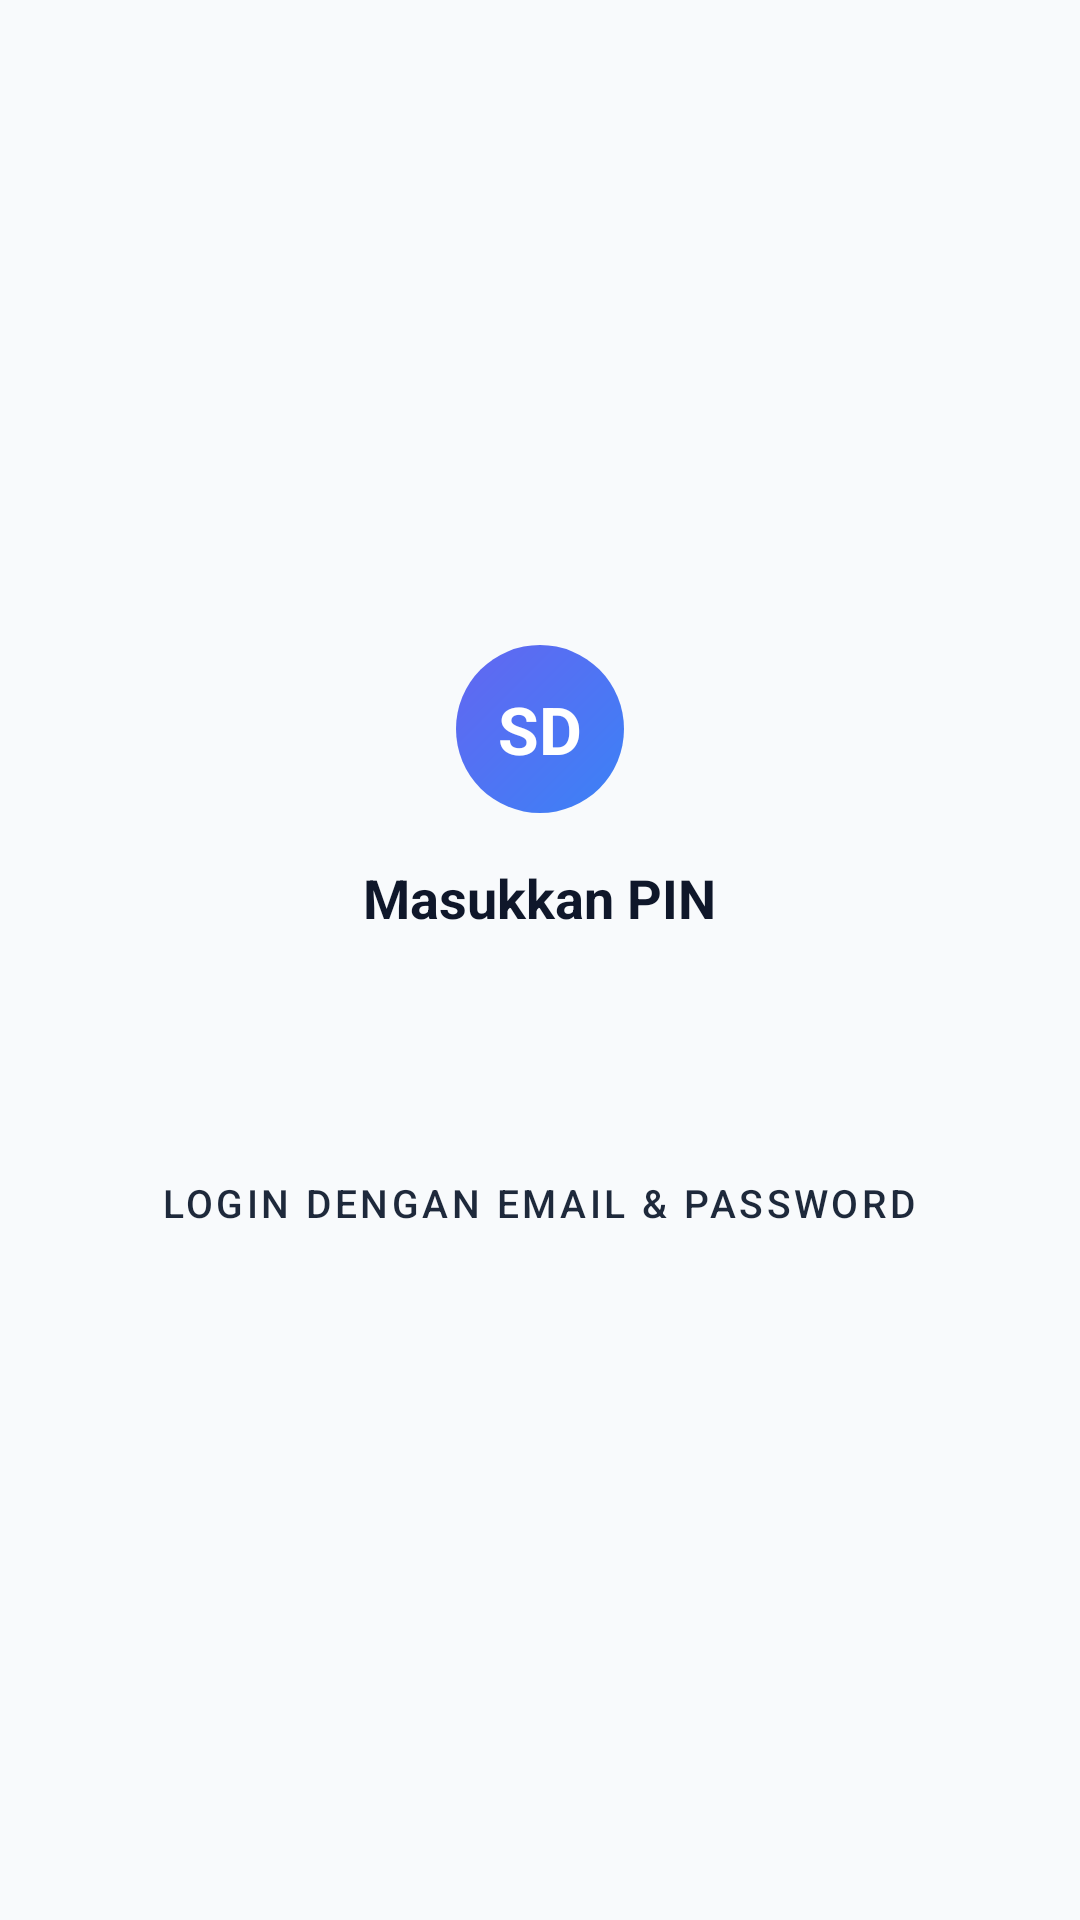

Layout XML and referenced resources for this Android screen:
<!-- AndroidManifest.xml: application theme Theme.SolusidanaSahabat -->
<!-- res/layout/activity_lock.xml -->
<?xml version="1.0" encoding="utf-8"?>
<LinearLayout
    xmlns:android="http://schemas.android.com/apk/res/android"
    xmlns:app="http://schemas.android.com/apk/res-auto"
    android:layout_width="match_parent"
    android:layout_height="match_parent"
    android:orientation="vertical"
    android:gravity="center"
    android:background="@color/background"
    android:padding="32dp">

    <TextView
        android:layout_width="56dp"
        android:layout_height="56dp"
        android:text="SD"
        android:textSize="22sp"
        android:textStyle="bold"
        android:textColor="#FFFFFF"
        android:gravity="center"
        android:background="@drawable/bg_avatar_circle"
        android:layout_marginBottom="16dp" />

    <TextView
        android:id="@+id/tvTitle"
        android:layout_width="wrap_content"
        android:layout_height="wrap_content"
        android:text="Masukkan PIN"
        android:textSize="18sp"
        android:textStyle="bold"
        android:textColor="@color/text_primary"
        android:layout_marginBottom="8dp" />

    <TextView
        android:id="@+id/tvError"
        android:layout_width="wrap_content"
        android:layout_height="wrap_content"
        android:text=""
        android:textSize="13sp"
        android:textColor="#EF4444"
        android:layout_marginBottom="16dp" />

    
    <LinearLayout
        android:id="@+id/pinContainer"
        android:layout_width="match_parent"
        android:layout_height="wrap_content"
        android:orientation="vertical"
        android:visibility="gone">

        <com.google.android.material.textfield.TextInputLayout
            style="@style/Widget.MaterialComponents.TextInputLayout.OutlinedBox"
            android:layout_width="match_parent"
            android:layout_height="wrap_content"
            android:hint="PIN (6 digit)"
            app:passwordToggleEnabled="true"
            android:layout_marginBottom="16dp">

            <com.google.android.material.textfield.TextInputEditText
                android:id="@+id/etPin"
                android:layout_width="match_parent"
                android:layout_height="wrap_content"
                android:inputType="numberPassword"
                android:maxLength="6"
                android:textAlignment="center"
                android:letterSpacing="0.5" />
        </com.google.android.material.textfield.TextInputLayout>

        <com.google.android.material.button.MaterialButton
            android:id="@+id/btnUnlock"
            android:layout_width="match_parent"
            android:layout_height="52dp"
            android:text="Buka"
            app:cornerRadius="12dp" />
    </LinearLayout>

    
    <com.solusidana.sahabat.ui.lock.PatternLockView
        android:id="@+id/patternView"
        android:layout_width="280dp"
        android:layout_height="280dp"
        android:visibility="gone" />

    <com.google.android.material.button.MaterialButton
        android:id="@+id/btnUseEmail"
        android:layout_width="wrap_content"
        android:layout_height="wrap_content"
        android:text="Login dengan Email &amp; Password"
        android:textSize="13sp"
        android:layout_marginTop="24dp"
        style="@style/Widget.MaterialComponents.Button.TextButton" />

</LinearLayout>
<!-- resources referenced by this layout -->
<resources>
  <color name="background">#F8FAFC</color>
  <color name="text_primary">#0F172A</color>
  <!-- drawable bg_avatar_circle (drawable) -->
  <?xml version="1.0" encoding="utf-8"?>
  <shape xmlns:android="http://schemas.android.com/apk/res/android"
      android:shape="oval">
      <gradient
          android:startColor="#3B82F6"
          android:endColor="#6366F1"
          android:angle="135"
          android:type="linear" />
  </shape>
  <style name="Theme.SolusidanaSahabat" parent="Theme.MaterialComponents.DayNight.NoActionBar">
          <item name="colorPrimary">@color/primary</item>
          <item name="colorPrimaryDark">@color/primary_dark</item>
          <item name="colorAccent">@color/accent</item>
          <item name="android:windowBackground">@color/background</item>
          <item name="colorSurface">@color/surface</item>
          <item name="android:textColorPrimary">@color/text_primary</item>
          <item name="android:textColorSecondary">@color/text_secondary</item>
      </style>
  <color name="primary">#1E293B</color>
  <color name="primary_dark">#0F172A</color>
  <color name="accent">#3B82F6</color>
  <color name="surface">#FFFFFF</color>
  <color name="text_secondary">#64748B</color>
</resources>
